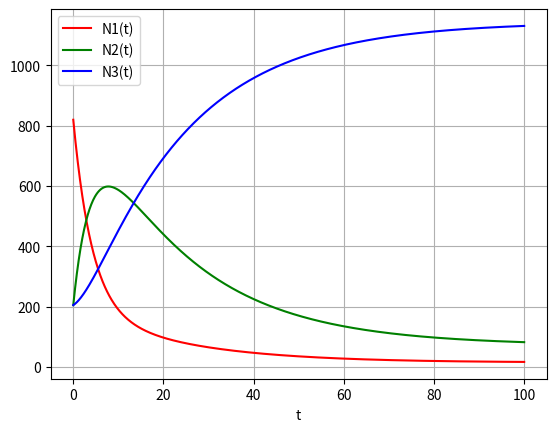
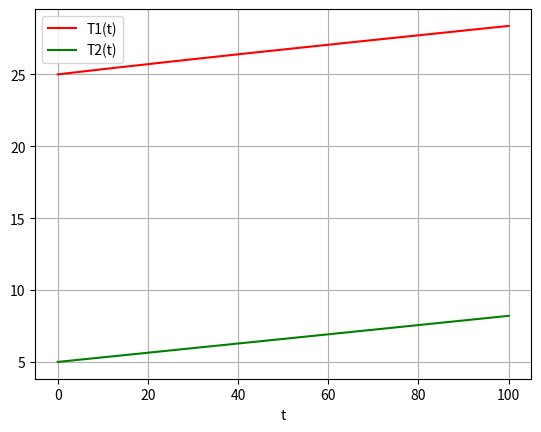

Reproduce these figures in Python, in order.
from scipy.integrate import odeint
import matplotlib.pyplot as plt
import numpy as np
from math import log2

# K1 = [7.278, 8.610, 10.00, 11.48, 13.00, 14.52, 16.11, 17.66, 19.19]
# K1 = [k * 10**-7 for k in K1]
# K2 = [3.837, 4.864, 6.095, 7.516, 9.183, 11.12, 13.34, 15.89, 18.79]
# K2 = [k * 10**-10 for k in K2]

def k1(T):
    # observe that 0 <= T <= 40 must be fullfilled for this formula to be reasonable!
    return 10**-7 * (0.0006*T**2 + 0.2758*T + 7.2329)

def k2(T):
    # observe that 0 <= T <= 40 must be fullfilled for this formula to be reasonable!
    return 10**-10 * (0.00004*T**3 + 0.00308*T**2 + 0.19092*T + 3.83453)

def omega(T):
    # return hp / (hp**2 + k1(T) * hp + k1(T)*k2(T))
    return 10**14 / (1 + 1/k1(T) + 1/(k1(T) * k2(T)))

def dF(N, N0):
    return 3.6 * log2(N / N0) + 343 * 10**3

def diffeq(y, t, alpha, beta, gamma, delta, mu1, mu2, lmda, N0):
    N1, N2, N3, T1, T2 = y
    dydt = [(-alpha*(N1 - omega(T1)*N2)),
            alpha*(N1 - omega(T1)*N2) - beta*(N2-delta*N3),
            beta*(N2 - delta*N3),
            1/mu1 * (-lmda*T1 - gamma*(T1 - T2) + dF(N1, N0)),
            1/mu2*gamma*(T1 - T2)]
    return dydt

def plot(t, sol):
    plt.figure(1)
    plt.plot(t, sol[:, 0], 'r', label='N1(t)')
    plt.plot(t, sol[:, 1], 'g', label='N2(t)')
    plt.plot(t, sol[:, 2], 'b', label='N3(t)')
    plt.xlabel('t')
    plt.legend(loc='best')
    plt.grid()

    plt.figure(2)
    plt.plot(t, sol[:, 3], 'r', label='T1(t)')
    plt.plot(t, sol[:, 4], 'g', label='T2(t)')
    plt.xlabel('t')

    plt.legend(loc='best')
    plt.grid()

    print("N1 quota: ", [N1 / 409.8 for N1 in sol[:, 0]])
    print("omega(T1): ", omega(sol[:, 3][0]))

    print("T1 diff: ", sol[:, 3][0] - sol[:, 3][-1])
    print("T2 diff: ", sol[:, 4][0] - sol[:, 4][-1])

    plt.show()

def main():
    rho = 1
    cp = 4183
    H1 = 150
    H2 = 2400

    alpha = 1/5 # made up -> should come from Henry's law
    beta = 1/20 # made up
    gamma = 1.6 * 10**4 # from here: https://link.springer.com/article/10.1007/s003820000059, above eq. (7) (called k there)
    delta = H1/H2
    mu1 = rho * cp * H1
    mu2 = rho * cp * H2
    lmda = 0 # lmao just let it be zero for now
    N0 = 409.8 # mean value 2019 (wikipedia)

    N1_0 = N0*2
    N2_0 = N0/2
    N3_0 = N0/2
    T1_0 = 25
    T2_0 = 5
    t0 = 0
    tf = 100
    y0 = [N1_0, N2_0, N3_0, T1_0, T2_0]
    t = np.linspace(t0, tf, 1001)
    sol = odeint(diffeq, y0, t, args=(alpha, beta, gamma, delta, mu1, mu2, lmda, N0))
    plot(t, sol)

main()
